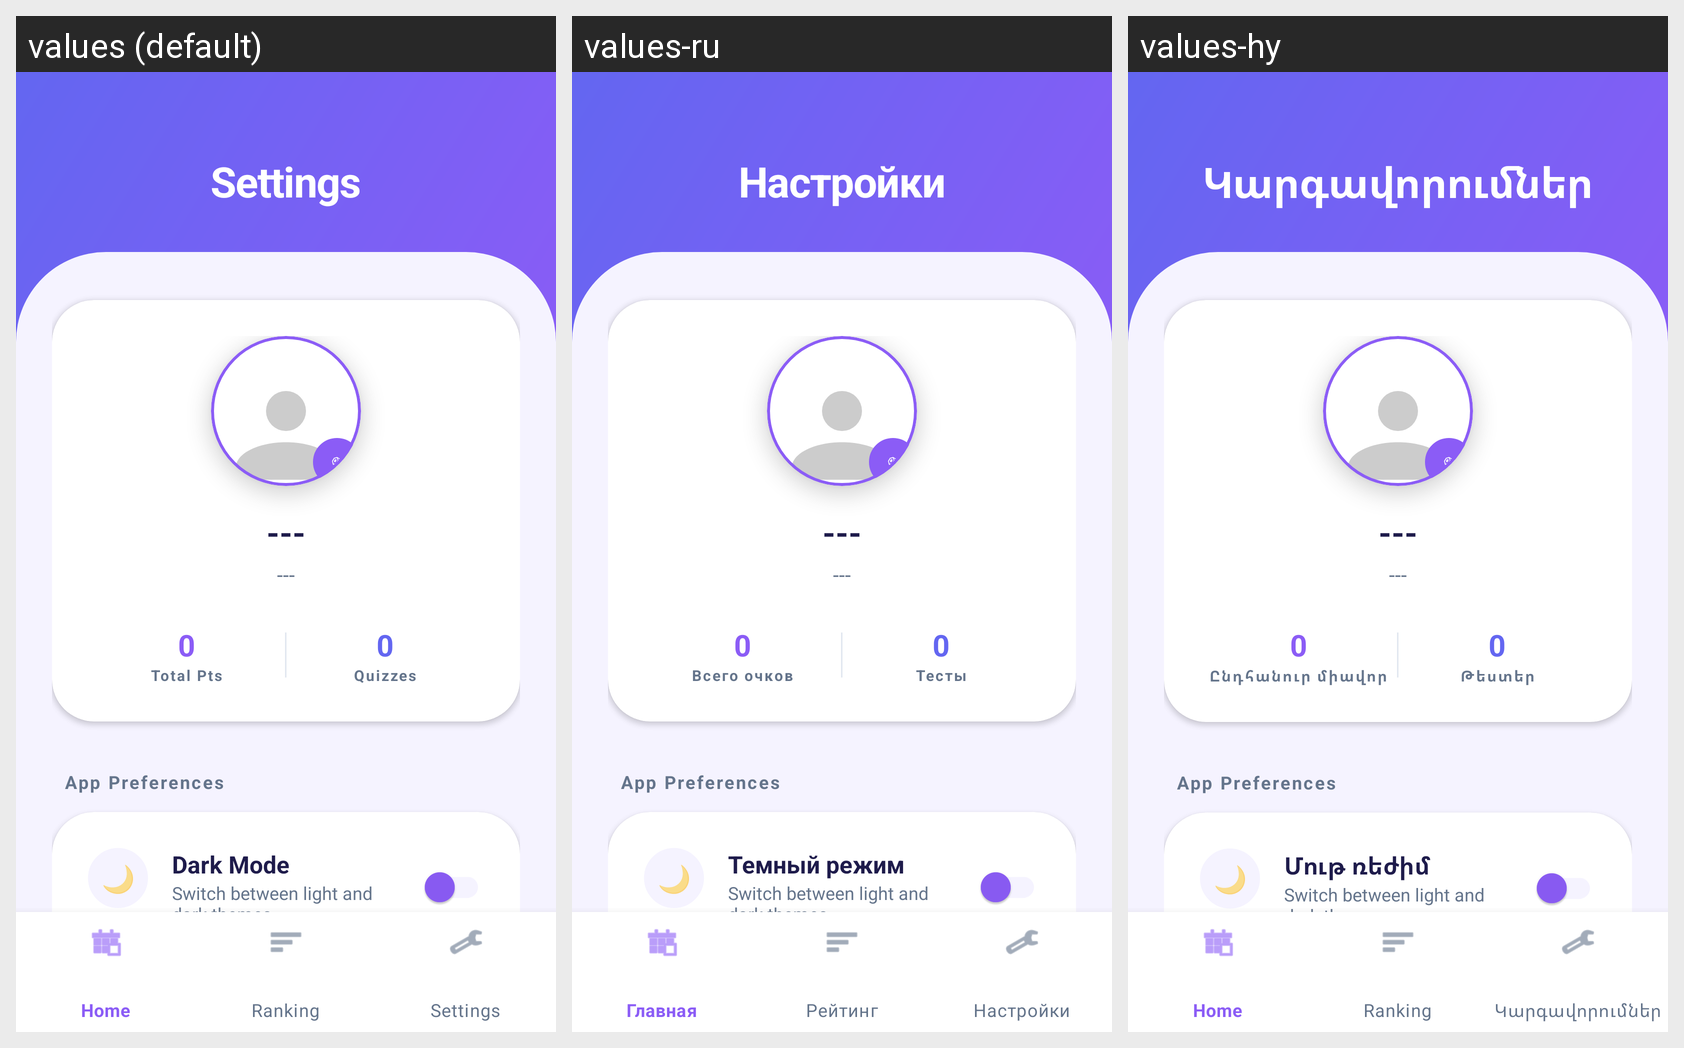

The Android screen above is rendered under several locales of the same app. Produce the string resources it draws, with the default and per-locale values.
Android screen res/layout/activity_settings.xml rendered under 3 locales, left to right: values (default), values-ru, values-hy. Device: Nexus 5 (rendered at 1080×1920; each locale shown at half size, 540×960, under a caption strip naming it); theme Theme.MyApplication.
Strings drawn on this screen, with the default value and each locale's value (text and hints the layout hard-codes, and strings that could not be matched under every locale, appear in the picture but are not listed):

settings
  values: Settings
  values-ru: Настройки
  values-hy: Կարգավորումներ

total_pts
  values: Total Pts
  values-ru: Всего очков
  values-hy: Ընդհանուր միավոր

quizzes
  values: Quizzes
  values-ru: Тесты
  values-hy: Թեստեր

settings_app
  values: App Preferences
  values-ru: App Preferences  [not translated; the default value is used]
  values-hy: App Preferences  [not translated; the default value is used]

dark_mode
  values: Dark Mode
  values-ru: Темный режим
  values-hy: Մութ ռեժիմ

settings_dark_mode_desc
  values: Switch between light and dark themes
  values-ru: Switch between light and dark themes  [not translated; the default value is used]
  values-hy: Switch between light and dark themes  [not translated; the default value is used]
